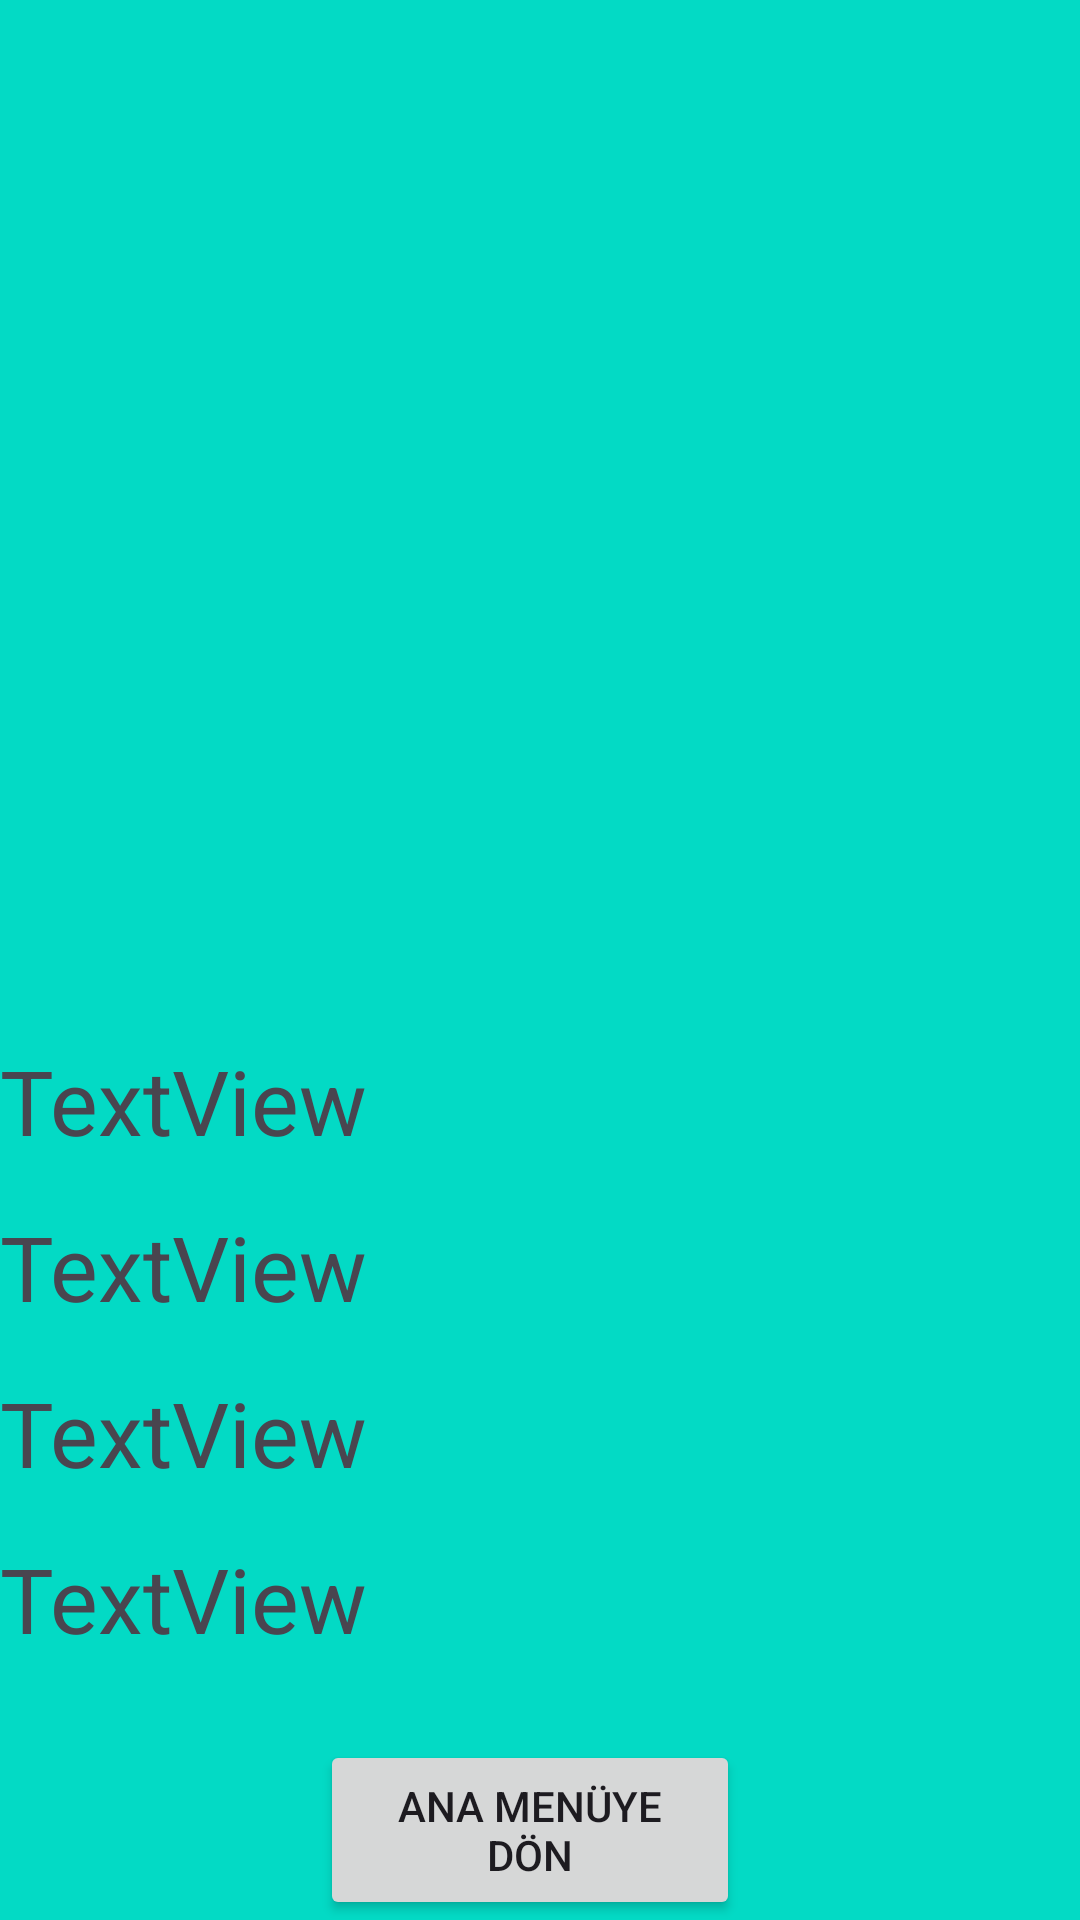

Write the Android layout XML for this screen, with the resource values it uses.
<!-- AndroidManifest.xml: application theme Theme.GirisEkranProje -->
<!-- res/layout/activity_profil2.xml -->
<?xml version="1.0" encoding="utf-8"?>
<androidx.constraintlayout.widget.ConstraintLayout xmlns:android="http://schemas.android.com/apk/res/android"
    xmlns:app="http://schemas.android.com/apk/res-auto"
    xmlns:tools="http://schemas.android.com/tools"
    android:layout_width="match_parent"
    android:layout_height="match_parent"
    android:background="@color/teal_200"
    tools:context=".profil2">

    <TextView
        android:id="@+id/TextAd"
        android:layout_width="match_parent"
        android:layout_height="wrap_content"
        android:text="TextView"
        android:textSize="30dp"
        android:layout_marginTop="15dp"
        app:layout_constraintTop_toBottomOf="@id/profilresim"
        tools:layout_editor_absoluteX="88dp"
        tools:layout_editor_absoluteY="362dp" />

    <TextView
        android:id="@+id/TextSoyad"
        android:layout_width="match_parent"
        android:layout_height="wrap_content"
        android:layout_marginTop="15dp"
        android:text="TextView"
        android:textSize="30dp"
        app:layout_constraintTop_toBottomOf="@id/TextAd"
        tools:layout_editor_absoluteX="88dp"
        tools:layout_editor_absoluteY="427dp" />

    <TextView
        android:id="@+id/Textemail"
        android:layout_width="match_parent"
        android:layout_height="wrap_content"
        android:layout_marginTop="15dp"
        android:text="TextView"
        android:textSize="30dp"
        app:layout_constraintTop_toBottomOf="@id/TextSoyad"
        tools:layout_editor_absoluteX="88dp"
        tools:layout_editor_absoluteY="427dp" />

    <TextView
        android:id="@+id/tarih"
        android:layout_width="match_parent"
        android:layout_height="wrap_content"
        android:layout_marginTop="15dp"
        android:text="TextView"
        android:textSize="30dp"
        app:layout_constraintTop_toBottomOf="@id/Textemail"
        tools:layout_editor_absoluteX="88dp"
        tools:layout_editor_absoluteY="427dp" />

    <Button
        android:id="@+id/buttonAna"
        android:layout_width="140dp"
        android:layout_height="60dp"
        android:layout_marginStart="132dp"
        android:layout_marginTop="27dp"
        android:layout_marginEnd="139dp"
        android:foregroundTint="@color/buttonColor"
        android:insetLeft="0dp"
        android:insetRight="0dp"
        android:text="Ana Menüye Dön"
        app:layout_constraintEnd_toEndOf="parent"
        app:layout_constraintStart_toStartOf="parent"
        app:layout_constraintBottom_toBottomOf="parent"
        app:layout_constraintTop_toBottomOf="@id/tarih" />

    <ImageView
        android:id="@+id/profilresim"
        android:layout_width="match_parent"
        android:layout_height="0dp"
        app:layout_constraintBottom_toTopOf="@id/TextAd"
        app:layout_constraintTop_toTopOf="parent" />

</androidx.constraintlayout.widget.ConstraintLayout>
<!-- resources referenced by this layout -->
<resources>
  <color name="buttonColor">#022D5C</color>
  <color name="teal_200">#FF03DAC5</color>
  <style name="Theme.GirisEkranProje" parent="Theme.MaterialComponents.NoActionBar">
          
          <item name="colorPrimary">@color/purple_500</item>
          <item name="colorPrimaryVariant">@color/purple_700</item>
          <item name="colorOnPrimary">@color/white</item>
          
          <item name="colorSecondary">@color/teal_200</item>
          <item name="colorSecondaryVariant">@color/teal_700</item>
          <item name="colorOnSecondary">@color/black</item>
          
          <item name="android:statusBarColor">@color/buttonColor</item>
          
      </style>
  <color name="purple_500">#02265C</color>
  <color name="purple_700">#022D5C</color>
  <color name="white">#FFFFFFFF</color>
  <color name="teal_700">#FF018786</color>
  <color name="black">#000000</color>
</resources>
